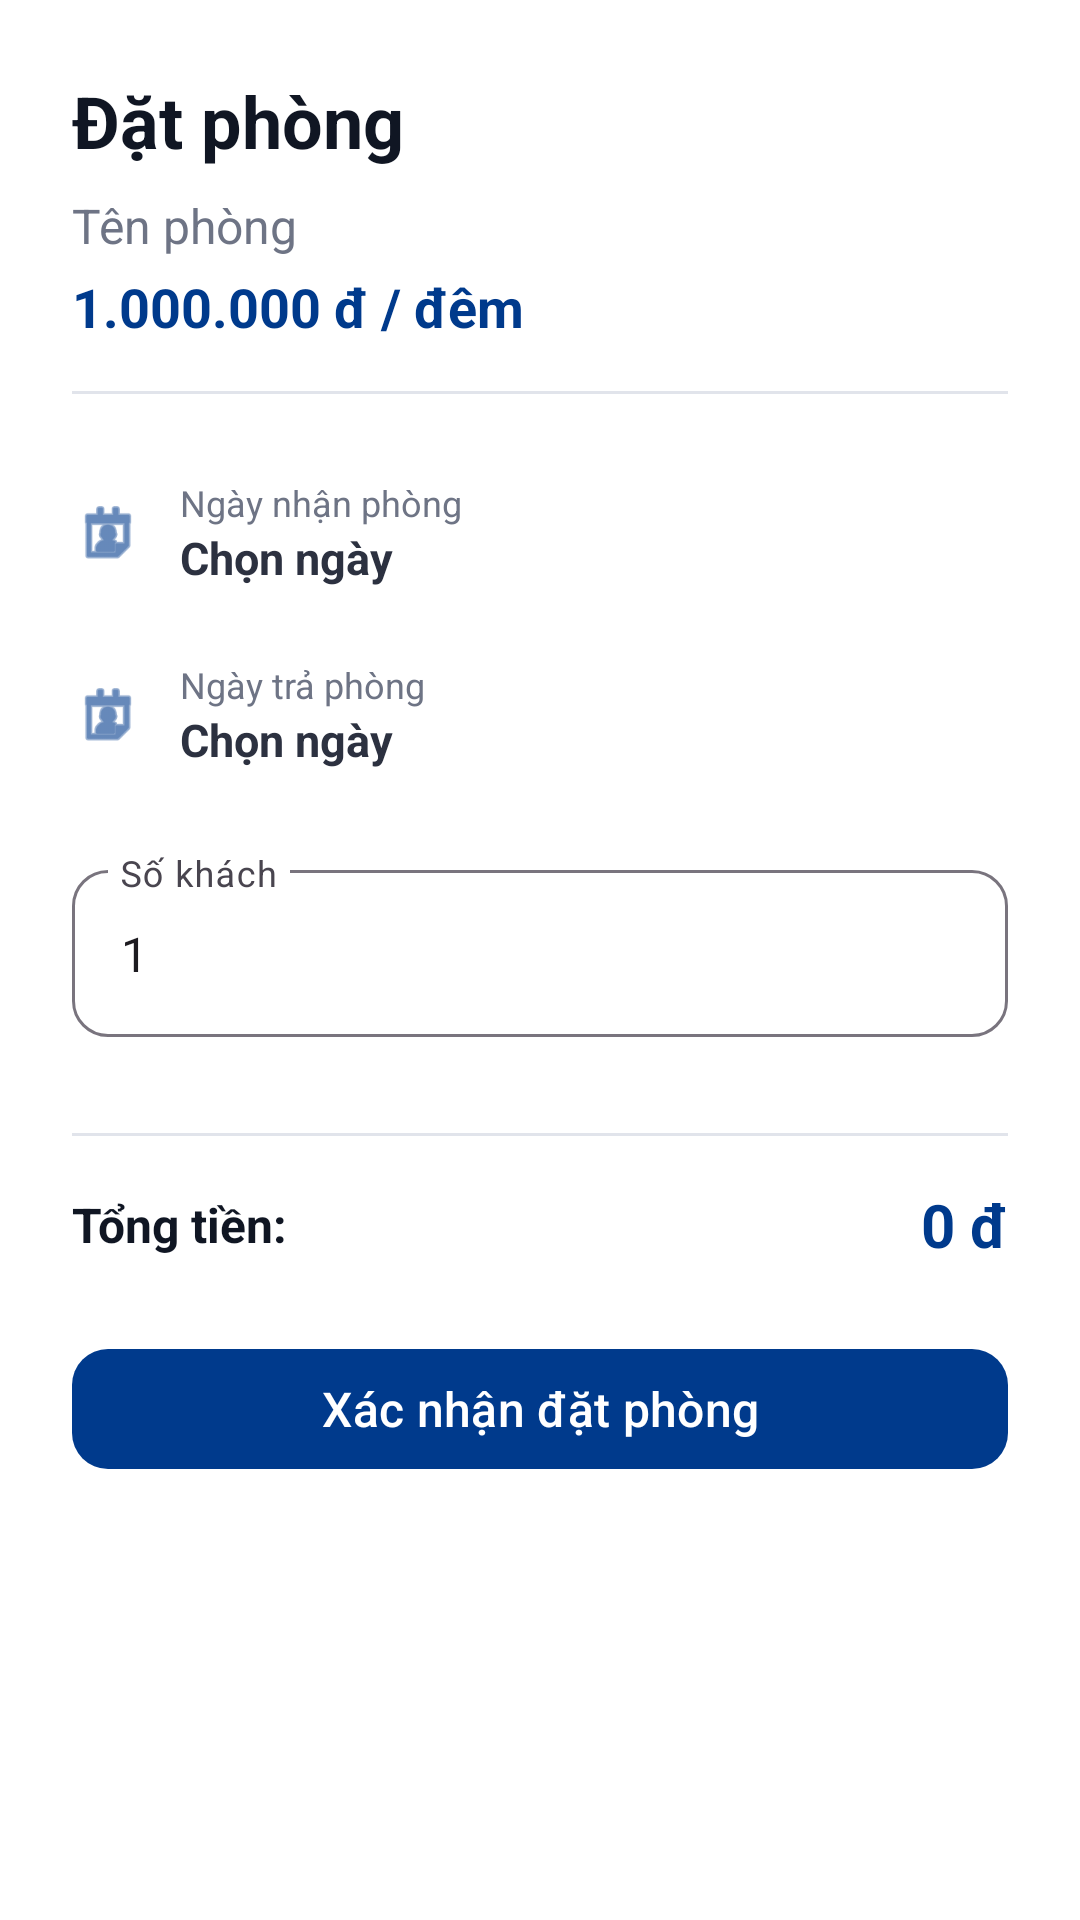

Reconstruct the res/layout file that produces this screen, plus the resources it refers to.
<!-- AndroidManifest.xml: application theme Theme.Homestay -->
<!-- res/layout/dialog_booking.xml -->
<?xml version="1.0" encoding="utf-8"?>
<androidx.core.widget.NestedScrollView xmlns:android="http://schemas.android.com/apk/res/android"
    xmlns:app="http://schemas.android.com/apk/res-auto"
    android:layout_width="match_parent"
    android:layout_height="wrap_content"
    android:background="@android:color/white"
    android:padding="24dp">

    <LinearLayout
        android:layout_width="match_parent"
        android:layout_height="wrap_content"
        android:orientation="vertical"
        android:background="@android:color/white">

        <TextView
            android:layout_width="match_parent"
            android:layout_height="wrap_content"
            android:text="Đặt phòng"
            android:textColor="@color/home_title"
            android:textSize="24sp"
            android:textStyle="bold" />

        <TextView
            android:id="@+id/tv_room_name"
            android:layout_width="match_parent"
            android:layout_height="wrap_content"
            android:layout_marginTop="8dp"
            android:text="Tên phòng"
            android:textColor="@color/home_subtitle"
            android:textSize="16sp" />

        <LinearLayout
            android:layout_width="match_parent"
            android:layout_height="wrap_content"
            android:layout_marginTop="4dp"
            android:orientation="horizontal"
            android:gravity="center_vertical">

            <TextView
                android:id="@+id/tv_room_price"
                android:layout_width="0dp"
                android:layout_height="wrap_content"
                android:layout_weight="1"
                android:text="1.000.000 đ / đêm"
                android:textColor="@color/home_primary"
                android:textSize="18sp"
                android:textStyle="bold" />

            <TextView
                android:id="@+id/tv_slot_info"
                android:layout_width="wrap_content"
                android:layout_height="wrap_content"
                android:text="0/0 slot"
                android:textColor="@color/home_subtitle"
                android:textSize="12sp"
                android:visibility="gone" />
        </LinearLayout>

        <View
            android:layout_width="match_parent"
            android:layout_height="1dp"
            android:layout_marginVertical="16dp"
            android:background="@color/home_divider" />

        <LinearLayout
            android:id="@+id/layout_check_in"
            android:layout_width="match_parent"
            android:layout_height="wrap_content"
            android:background="?attr/selectableItemBackground"
            android:clickable="true"
            android:focusable="true"
            android:gravity="center_vertical"
            android:orientation="horizontal"
            android:paddingVertical="12dp">

            <ImageView
                android:layout_width="24dp"
                android:layout_height="24dp"
                android:contentDescription="Ngày nhận phòng"
                android:src="@android:drawable/ic_menu_my_calendar"
                android:tint="@color/home_primary" />

            <LinearLayout
                android:layout_width="0dp"
                android:layout_height="wrap_content"
                android:layout_marginStart="12dp"
                android:layout_weight="1"
                android:orientation="vertical">

                <TextView
                    android:layout_width="wrap_content"
                    android:layout_height="wrap_content"
                    android:text="Ngày nhận phòng"
                    android:textColor="@color/home_subtitle"
                    android:textSize="12sp" />

                <TextView
                    android:id="@+id/tv_check_in_date"
                    android:layout_width="wrap_content"
                    android:layout_height="wrap_content"
                    android:text="Chọn ngày"
                    android:textColor="@color/home_text"
                    android:textSize="15sp"
                    android:textStyle="bold" />
            </LinearLayout>
        </LinearLayout>

        <LinearLayout
            android:id="@+id/layout_check_out"
            android:layout_width="match_parent"
            android:layout_height="wrap_content"
            android:background="?attr/selectableItemBackground"
            android:clickable="true"
            android:focusable="true"
            android:gravity="center_vertical"
            android:orientation="horizontal"
            android:paddingVertical="12dp">

            <ImageView
                android:layout_width="24dp"
                android:layout_height="24dp"
                android:contentDescription="Ngày trả phòng"
                android:src="@android:drawable/ic_menu_my_calendar"
                android:tint="@color/home_primary" />

            <LinearLayout
                android:layout_width="0dp"
                android:layout_height="wrap_content"
                android:layout_marginStart="12dp"
                android:layout_weight="1"
                android:orientation="vertical">

                <TextView
                    android:layout_width="wrap_content"
                    android:layout_height="wrap_content"
                    android:text="Ngày trả phòng"
                    android:textColor="@color/home_subtitle"
                    android:textSize="12sp" />

                <TextView
                    android:id="@+id/tv_check_out_date"
                    android:layout_width="wrap_content"
                    android:layout_height="wrap_content"
                    android:text="Chọn ngày"
                    android:textColor="@color/home_text"
                    android:textSize="15sp"
                    android:textStyle="bold" />
            </LinearLayout>
        </LinearLayout>

        <com.google.android.material.textfield.TextInputLayout
            android:layout_width="match_parent"
            android:layout_height="wrap_content"
            android:layout_marginTop="16dp"
            android:hint="Số khách"
            app:boxBackgroundMode="outline"
            app:boxCornerRadiusBottomEnd="12dp"
            app:boxCornerRadiusBottomStart="12dp"
            app:boxCornerRadiusTopEnd="12dp"
            app:boxCornerRadiusTopStart="12dp">

            <com.google.android.material.textfield.TextInputEditText
                android:id="@+id/et_guest_count"
                android:layout_width="match_parent"
                android:layout_height="wrap_content"
                android:inputType="number"
                android:maxLines="1"
                android:text="1"
                android:textSize="16sp" />
        </com.google.android.material.textfield.TextInputLayout>

        <androidx.recyclerview.widget.RecyclerView
            android:id="@+id/recycler_slot_selection"
            android:layout_width="match_parent"
            android:layout_height="wrap_content"
            android:layout_marginTop="16dp"
            android:nestedScrollingEnabled="false"
            android:maxHeight="200dp" />

        <View
            android:layout_width="match_parent"
            android:layout_height="1dp"
            android:layout_marginVertical="16dp"
            android:background="@color/home_divider" />

        <LinearLayout
            android:layout_width="match_parent"
            android:layout_height="wrap_content"
            android:gravity="center_vertical"
            android:orientation="horizontal">

            <TextView
                android:layout_width="0dp"
                android:layout_height="wrap_content"
                android:layout_weight="1"
                android:text="Tổng tiền:"
                android:textColor="@color/home_title"
                android:textSize="16sp"
                android:textStyle="bold" />

            <TextView
                android:id="@+id/tv_total_price"
                android:layout_width="wrap_content"
                android:layout_height="wrap_content"
                android:text="0 đ"
                android:textColor="@color/home_primary"
                android:textSize="20sp"
                android:textStyle="bold" />
        </LinearLayout>

        <com.google.android.material.button.MaterialButton
            android:id="@+id/btn_confirm_booking"
            android:layout_width="match_parent"
            android:layout_height="wrap_content"
            android:layout_marginTop="24dp"
            android:text="Xác nhận đặt phòng"
            android:textAllCaps="false"
            android:textColor="@android:color/white"
            android:textSize="16sp"
            app:backgroundTint="@color/home_primary"
            app:cornerRadius="12dp" />
    </LinearLayout>
</androidx.core.widget.NestedScrollView>
<!-- resources referenced by this layout -->
<resources>
  <color name="home_divider">#e1e4eb</color>
  <color name="home_primary">#003a8c</color>
  <color name="home_subtitle">#6e7485</color>
  <color name="home_text">#2c3140</color>
  <color name="home_title">#101623</color>
  <style name="Theme.Homestay" parent="Base.Theme.Homestay" />
  <style name="Base.Theme.Homestay" parent="Theme.Material3.DayNight.NoActionBar">
          
          
      </style>
</resources>
